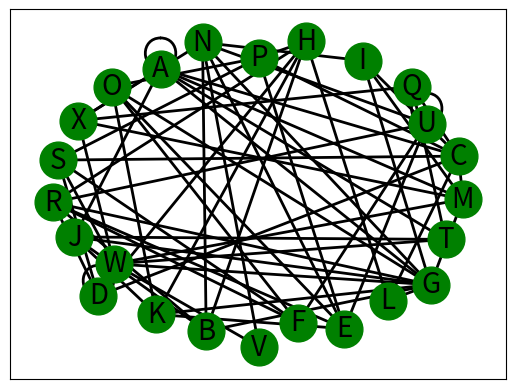

The script that saved this image:
# -*- coding: utf-8 -*-
"""
Created on Wed Dec  2 21:36:05 2020

@author: Christian
"""
import networkx as nx
#import matplotlib
#matplotlib.use("Agg")
import matplotlib.pyplot as plt
import matplotlib.animation as animation
from random import randint

#LOG FILE
logFile = open('LogFile.txt',"w+")
logFile.write("\t\tLOG FILE START\n")
logFile.close()


#Function defs

#This function is used during the initial network creation to insure each node starts with an edge
def initialNodeCreation(Paret,letterCount,nNodes):
        
    
    
    for i in range(len(letterCount)):
        
        buffer = randint(0,nNodes-1)
        
        if letterCount[buffer] != 1:
            letterCount[buffer] = 1


            return buffer

    return randint(0,nNodes-1)

#Appendes all current edges to a log file 
def logEdgesAppend(fp,graph,step):
    
        fp.write("Step: " + str(step) + "\t\t-EDGES-\n")
        
        for edge in graph.edges.data():
            fp.write('\t' + str(edge) +'\n')

#Function to remove nodes
def nodeFailure(g,n,step):
    
  global allFailedEdges
  global allFailedNodes  
  
  print("\t Removing node: " + n)
  buffer = g.edges(n)
  allFailedNodes.append(n)
  
  logFile = open('LogFile.txt',"a+")
  logFile.write("Step: "  + str(step) + "\t\t-NODE REMOVAL-\n")
  logFile.write("\tNode: " + n + " removed\n")
  logFile.close()

  for tuple in list(buffer):
    g.remove_edge(tuple[0],tuple[1])
    allFailedEdges.append(tuple)
  buffer = g.edges(n)

  return g


#Function to remove edges
def linkFailure(g,n1,n2,num):


  print("\tRemoving the edge between: " + str(n1) + " and " + str(n2))
  logFile = open('LogFile.txt',"a+")
  logFile.write("Step: "  + str(num) + "\t\t-LINK REMOVAL-\n")
  logFile.write("\tEdge: " + str(n1) + "," + str(n2) + " removed\n")
  logFile.close()    

  g.remove_edge(n1,n2)
  edgeTuple = (n1,n2)
  allFailedEdges.append(edgeTuple)
  return g

#Returns a tuple representing a random edge
def randomEdge(g):
    edgesList = list(g.edges())
    
    upperBound = len(edgesList)-1
    if upperBound <= 0:
        upperBound = 1
    buffer = edgesList[randint(0,upperBound)]  
    return buffer

def findPath(g,num):
    nodesList = list(g.nodes())
    
    
    
    
    
    numOfEdges = len(list(g.edges()))
    count = 0    
    while True & (count < numOfEdges):
        
        n1 = nodesList[randint(0,len(nodesList)-1)]
        n2 = nodesList[randint(0,len(nodesList)-1)]
        
        logFile = open('LogFile.txt',"a+")
        logFile.write("Step: " + str(num) + " ATTEMPT PACKET TRANSFER OVER: " + str(n1) + "  " + str(n2) +"\n" )
        logFile.close()
        
        print("Number of edges: " + str(numOfEdges) + " current count: " + str(count))
        try:
            print("Attempting to find a path between: " + n1 + ' and ' + n2)
        
            shortestPath = nx.dijkstra_path(g,n1,n2)
            logFile = open('LogFile.txt',"a+")
            logFile.write("\t" + str(list(shortestPath)) + "\n")
            logFile.close()
        
            return nx.dijkstra_path(g,n1,n2)
    
        except:
            count += 1
            logFile = open('LogFile.txt',"a+")
            logFile.write('\tNO PATH BETWEEN ' + str(n1) + ' TO ' + str(n2) + '\n') 
            logFile.close()
            
    return '\tNO PATH BETWEEN ' + str(n1) + ' TO ' + str(n2) + '\n'

def edgeListCreation(l):
    '''
    for i in range(len(l-1)):
        buffer = []
        buffer.append[i]
        buffer.append[i+1]
        tuppleList.append(buffer)
    '''
    tuppleList = [(l[i],l[i+1]) for i in range(len(l)-1)]
    print("\tTupples list: " + str(tuppleList))
    return tuppleList
        
    
  
#updating the graph
def networkUpdate(num):
    ax.clear()
    logFile = open('LogFile.txt',"a+")
    
    #Global references
    global Network
    global allFailedEdges
    global allFailedNodes
    
    #Randomly choosing if the network will have a failure
    if randint(0,3) == 1:
       #Randomly select if a node or a link will fail
        if randint(0,1) == 1:
            print(str(num) + ": Node has randomly failed ")
            Network = nodeFailure(Network,initialNodes[randint(0,len(initialNodes)-1)],num)
        else:
        
            if len(list(Network.edges.data())) > 1:
                print(str(num) + ": Link has randomly failed ")
        
                edgeBuffer = randomEdge(Network)
                Network = linkFailure(Network,edgeBuffer[0],edgeBuffer[1],num) 
    
    
    
    
    #Label the nodes
    nx.draw_networkx_labels(Network, NodePos, font_size=13)

    #Visualize the nodes 
    nx.draw_networkx_nodes(Network, NodePos, node_size=250, node_color='green')
    nx.draw_networkx_nodes(Network, NodePos, allFailedNodes, node_size=250, node_color='red', label = 'Failed node')

    #Visualize the edges
    labels = nx.get_edge_attributes(Network, 'weight')
    nx.draw_networkx_edges(Network, NodePos, width=.5, edge_color = 'black', label = 'Active links')
    
    #select 2 nandom nodes to send a packet between
    shortestPath = findPath(Network,num)
    if shortestPath[0] != '\t':
        shortestPathEdges = edgeListCreation(shortestPath)
        nx.draw_networkx_edges(Network, NodePos, shortestPathEdges, width=5, edge_color = 'green', label = 'Shortest path')
    
    nx.draw_networkx_edges(Network, NodePos, allFailedEdges, width=2, edge_color = 'red', label = 'Failed links', alpha=0.25)
    
    nx.draw_networkx_edge_labels(Network, NodePos, edge_labels=labels)
    
    ax.legend()

    #Logging current status of edges and nodes
    print(str(num) + ": loging edges")
    logEdgesAppend(logFile,Network,num)
    
    title = 'Network Simulation                                                Step: ' + str(num)
    
    plt.title(title, loc='left')
    
    
    plt.axis("off")
    
    logFile.close()

    return Network




#Random number for node generation
numberOfNodes = randint(15,26)

#Create graph
Network = nx.Graph()

#Node names
nodeNames = ['A','B','C','D','E','F','G','H','I'
            ,'J','K','L','M','N','O','P','Q','R'
            ,'S','T','U','V','W','X','Y','Z']

#Creating network nodes
initialNodes = []
for i in range(numberOfNodes):
  Network.add_node(nodeNames[i])
  initialNodes.append(nodeNames[i])
print("Network after nodes added")
print(Network)  

#Give each node a random position
NodePos = nx.spring_layout(Network)

#Random number for edge generation
numberOfEdge = randint(20,25)

#Label the nodes
nx.draw_networkx_labels(Network, NodePos, font_size=20)

#Declaring a tuple list of all failed edges
allFailedEdges = []
allFailedNodes = []

#Create initial network edges
#Making sure each node has an edge in the initial graph
letterCount = [0]*numberOfNodes
breakVal = 0
while breakVal != 1:
    parent = randint(0,numberOfNodes-1)
    Network.add_edge(initialNodes[parent] ,initialNodes[initialNodeCreation(parent,letterCount,numberOfNodes)] ,weight=randint(1,5))
    
    if 0 not in letterCount:
        breakVal = 1
#Adding 10 more edges
for i in range(50):
    parent = randint(0,numberOfNodes-1)
    Network.add_edge(initialNodes[parent] ,initialNodes[initialNodeCreation(parent,letterCount,numberOfNodes-1)] ,weight=randint(1,5))

#Visualize the nodes 
nx.draw_networkx_nodes(Network, NodePos, node_size=700, node_color='green')

#Visualize the edges
nx.draw_networkx_edges(Network, NodePos, width=2)

#Build the intial plt
fig, ax = plt.subplots(figsize=(10, 10))






'''
************Testing***************
'''

animationLength = 9000

'''
animation = matplotlib.animation.FuncAnimation(fig,
                                               networkUpdate, 
                                               frames = 30,
                                               interval = 10000, 
                                               repeat = True)
'''



#Writer = animation.writers['ffmpeg']
#writer = Writer(fps=15, metadata=dict(artist='Christian Stoldal'), bitrate=1800)
animation = animation.FuncAnimation(fig, networkUpdate, frames=35, interval=5000, repeat = False)
#animation.save('NetworkSim.mp4', writer=writer)

plt.show()

print('SIMULATION OVER')

#plt.show()
#.savefig('Test1.gif')
